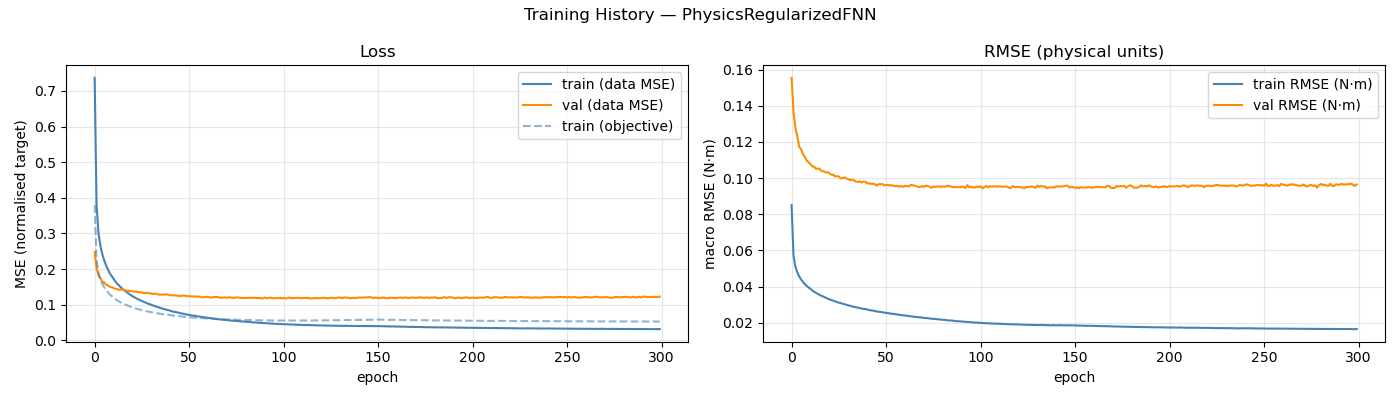

The data file committed next to this chart (first rows):
epoch, train_loss, val_loss, train_rmse, val_rmse, train_loss_obj
1, 0.7364, 0.2477, 0.08514, 0.1554, 0.3794
2, 0.3817, 0.2025, 0.05719, 0.1367, 0.2264
3, 0.3017, 0.1828, 0.05098, 0.1277, 0.1902
4, 0.2662, 0.1744, 0.04798, 0.1233, 0.1721
5, 0.2427, 0.1649, 0.04568, 0.1174, 0.159
6, 0.225, 0.1623, 0.04399, 0.1161, 0.1493
7, 0.2108, 0.1564, 0.04257, 0.1133, 0.1413
8, 0.1991, 0.1542, 0.04141, 0.1117, 0.1348
9, 0.1881, 0.1501, 0.04038, 0.1097, 0.1286
10, 0.1804, 0.149, 0.03952, 0.1089, 0.1243
11, 0.1723, 0.1471, 0.03865, 0.1076, 0.1195
12, 0.1652, 0.1447, 0.03787, 0.1065, 0.1155
13, 0.1584, 0.1439, 0.03711, 0.1062, 0.1117
14, 0.153, 0.1415, 0.03654, 0.105, 0.1086
15, 0.148, 0.1429, 0.03592, 0.1054, 0.1059
16, 0.1432, 0.1415, 0.03529, 0.1048, 0.103
17, 0.1389, 0.1401, 0.03487, 0.1039, 0.1008
18, 0.135, 0.1393, 0.03437, 0.1038, 0.09846
19, 0.1308, 0.1388, 0.03384, 0.1031, 0.09613
20, 0.1274, 0.1387, 0.03339, 0.1034, 0.09427
21, 0.1237, 0.1375, 0.03294, 0.1026, 0.0923
22, 0.1211, 0.1363, 0.03261, 0.1019, 0.09073
23, 0.1179, 0.1368, 0.03223, 0.1019, 0.08897
24, 0.1151, 0.1354, 0.0318, 0.101, 0.08728
25, 0.1129, 0.1348, 0.03149, 0.1011, 0.08609
26, 0.1101, 0.1346, 0.03111, 0.1009, 0.08461
27, 0.1081, 0.1324, 0.0309, 0.09984, 0.08351
28, 0.1059, 0.133, 0.03053, 0.09992, 0.08247
29, 0.1033, 0.1333, 0.03024, 0.1004, 0.08086
30, 0.1018, 0.1321, 0.02998, 0.09976, 0.08018
31, 0.09964, 0.131, 0.02965, 0.09945, 0.07912
32, 0.09791, 0.1305, 0.02934, 0.09888, 0.07797
33, 0.09569, 0.1316, 0.02908, 0.0992, 0.07695
34, 0.0939, 0.1297, 0.02885, 0.09883, 0.07608
35, 0.09224, 0.1286, 0.02861, 0.09807, 0.0752
36, 0.09051, 0.1281, 0.02839, 0.0979, 0.07434
37, 0.08877, 0.1289, 0.0281, 0.09826, 0.07353
38, 0.08758, 0.1284, 0.02793, 0.09755, 0.07295
39, 0.08585, 0.1289, 0.02766, 0.09822, 0.07188
40, 0.08476, 0.1286, 0.0276, 0.09804, 0.07165
41, 0.08315, 0.1262, 0.02734, 0.09714, 0.07071
42, 0.08158, 0.1265, 0.02705, 0.09714, 0.06987
43, 0.07982, 0.1262, 0.02681, 0.09682, 0.06899
44, 0.07955, 0.1261, 0.02678, 0.09697, 0.06892
45, 0.07794, 0.1252, 0.02651, 0.09665, 0.06827
46, 0.0769, 0.1244, 0.02632, 0.09592, 0.06757
47, 0.07544, 0.1249, 0.02607, 0.09669, 0.06684
48, 0.07456, 0.1255, 0.02601, 0.09662, 0.06657
49, 0.07322, 0.1251, 0.0258, 0.09675, 0.06585
50, 0.0723, 0.124, 0.02565, 0.096, 0.06552
51, 0.07155, 0.1236, 0.02547, 0.09621, 0.06518
52, 0.07056, 0.1234, 0.02538, 0.09625, 0.06463
53, 0.06943, 0.1233, 0.02513, 0.09595, 0.06412
54, 0.06896, 0.123, 0.02503, 0.09608, 0.06386
55, 0.06775, 0.1228, 0.02489, 0.09579, 0.06334
56, 0.06697, 0.1227, 0.02473, 0.09545, 0.06301
57, 0.06636, 0.1226, 0.02458, 0.09582, 0.06268
58, 0.06533, 0.1206, 0.02441, 0.09522, 0.06229
59, 0.06479, 0.1217, 0.0243, 0.09565, 0.06199
60, 0.06377, 0.1216, 0.0241, 0.09524, 0.06152
... 240 more rows
